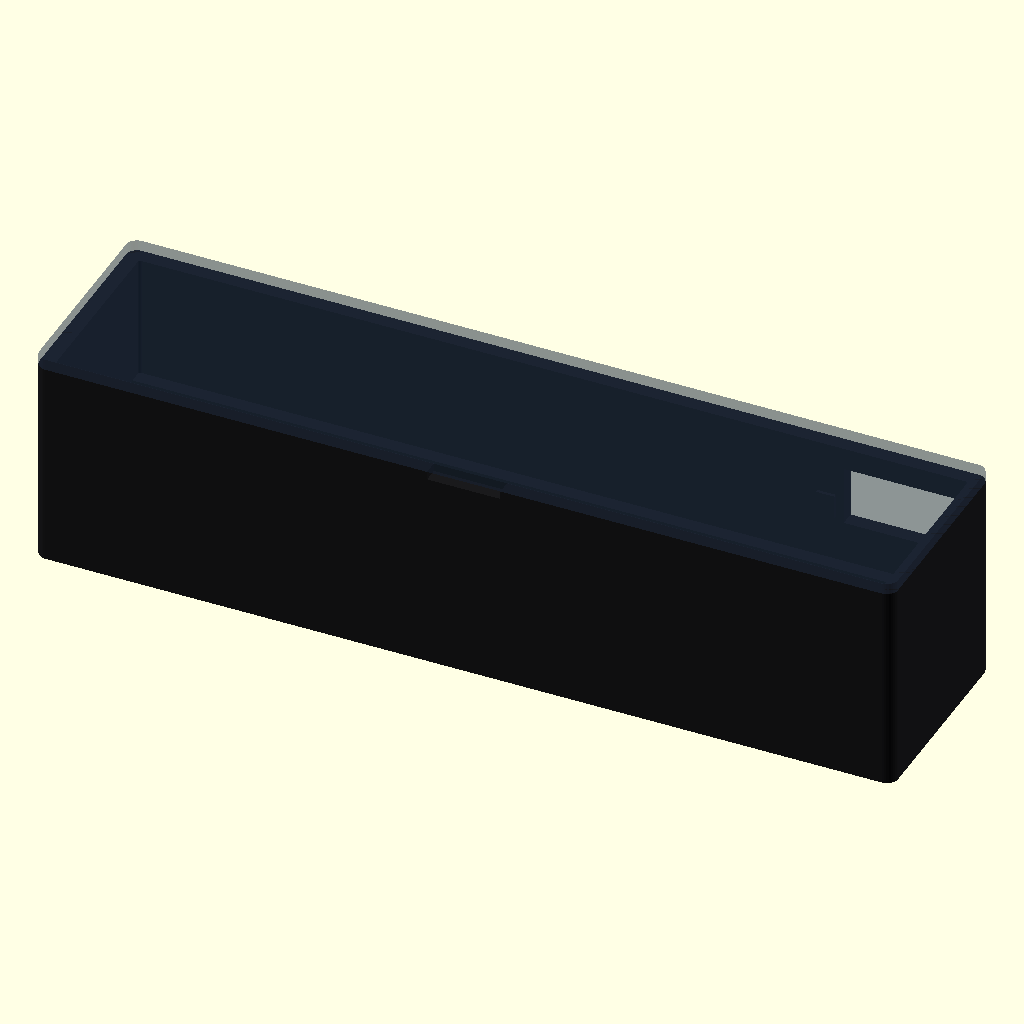
Cell 1: rendered with the file's own defaults.
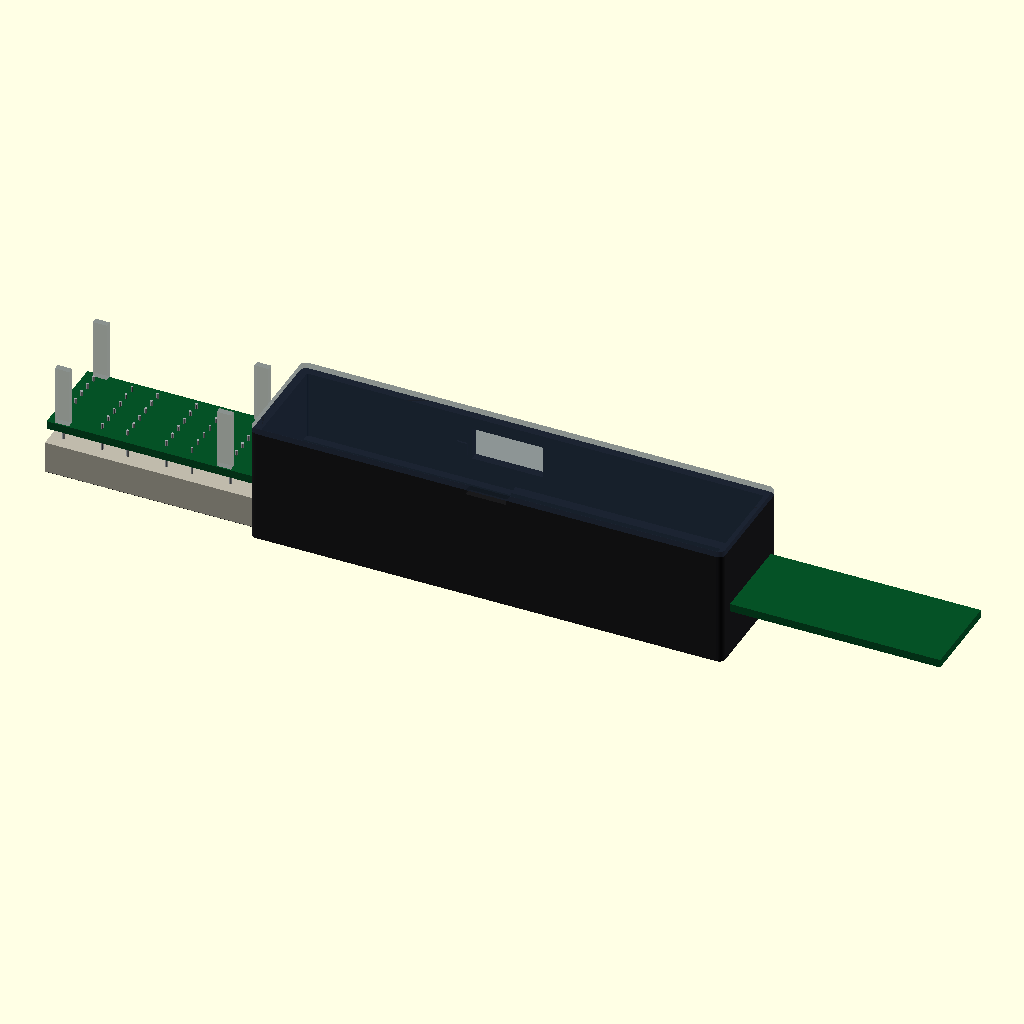
Cell 2: the same model with main_w = 176.8.
All cells are drawn from the same view direction (rotation 55°, 0°, 25°, orthographic, colour scheme Cornfield), but the view is re-fitted for each cell, so position and scale can differ between cells as well as the parameter.
Source of the model, hardware/mechanical/enclosure.scad:
// House Rules enclosure / engineering concept, 29 October 2026.
// Units: mm. PROTOTYPE STLs require print-fit and actual connector checks.
// Main PCB coordinates match circuit-spec.json: x right, y toward bottom edge.
// z=0 is the LED front face; positive z goes toward the removable rear cover.

view = "assembled"; // assembled, exploded, shell, lid, section, front-preview,
                    // interference, shell-lid-interference
show_electronics = true;
fit_clearance = 0.22; // Adjust after a printer/material fit coupon.
$fn = 32;
eps = 0.02;

main_w = 88.4;
main_h = 17.3;
main_t = 1.6;
led_w = 12.7;
led_h = 17.8;
led_t = 6.3;
led_standoff = 3.0;
module_pitch = 12.7;

daughter_w = 16.0;
daughter_h = 16.8;
daughter_t = 1.0;
daughter_xy = [72.15, 0.25];
daughter_gap = 3.5; // Main rear surface to daughter underside, not board centre.

usb_xy_local = [10.7, 13.7];
usb_w = 8.94;
usb_depth = 7.35;
usb_height = 3.31;
usb_front_offset = 3.675; // PCB-edge annotation is +3.1; mating face is +3.675.
usb_aperture_center_height = 1.73;

// Open front window clears the full reported approximately 90 x 18 LED group.
// The rear body shoulders support the plastic edges; no front lip covers dots.
front_window_w = 90.4;
front_window_h = 18.4;
window_w = 90.4;
window_h = 19.4; // Extra 1 mm is above the LEDs; USB wall stays in place.
wall = 1.6;
back_t = 1.2;
total_depth = 24.0; // Extra rear space for the vertical main JST wire bend.
corner_radius = 1.2;
lip_t = 1.2;
lip_depth = 2.4;
pcb_stop_clearance = 0.15;

cx = main_w / 2;
cy = main_h / 2;
window_x = cx - window_w / 2;
front_window_x = cx - front_window_w / 2;
front_window_y = cy - front_window_h / 2;
window_y = front_window_y - (window_h-front_window_h);
outer_x = window_x - wall;
outer_y = window_y - wall;
outer_w = window_w + 2 * wall;
outer_h = window_h + 2 * wall;

led_back_z = led_t;
main_front_z = led_t + led_standoff;
main_back_z = main_front_z + main_t;
daughter_under_z = main_back_z + daughter_gap;
daughter_rear_z = daughter_under_z + daughter_t;
usb_rear_z = daughter_rear_z + usb_height;
back_inside_z = total_depth - back_t;
usb_x = daughter_xy[0] + usb_xy_local[0];
usb_y = daughter_xy[1] + usb_xy_local[1];
usb_face_y = usb_y + usb_front_offset;
usb_port_z = daughter_rear_z + usb_aperture_center_height;

// Initial plug-overmould relief. Check the actual cable before finalising.
port_relief_w = 14.0;
port_relief_h = 6.5;
port_recess = outer_y + outer_h - usb_face_y;

assert(daughter_xy[0] >= -0.25 && daughter_xy[0] + daughter_w <= 88.65);
assert(daughter_xy[1] >= -0.25 && daughter_xy[1] + daughter_h <= 17.55);
assert(daughter_gap >= 3.5);
assert(back_inside_z - usb_rear_z >= 0.5);
assert(window_w >= 90.0 && window_h >= 18.0);
assert(fit_clearance > 0 && lip_t > 0);
assert(daughter_xy[1]-pcb_stop_clearance-(window_y+fit_clearance) >= 1.2,
       "Carrier top columns must be at least 1.2 mm thick");
assert(port_relief_h / 2 + usb_port_z < total_depth);
assert(total_depth-(usb_port_z+port_relief_h/2) >= 1.2,
       "Port well needs at least1.2 mm of material toward the rear");

echo("Outer case W/H/depth", outer_w, outer_h, total_depth);
echo("Main front/rear z", main_front_z, main_back_z);
echo("Daughter underside/rear z", daughter_under_z, daughter_rear_z);
echo("USB mating face x/y, rear z", usb_x, usb_face_y, usb_rear_z);
echo("USB recess from ordinary outer wall", port_recess);
echo("Back clearance above USB", back_inside_z - usb_rear_z);

module rounded_box(p, s, r) {
    translate(p)
        linear_extrude(height=s[2])
            hull()
                for (x=[r, s[0]-r], y=[r, s[1]-r])
                    translate([x,y]) circle(r=r);
}

module port_well() {
    // The larger well reaches the mating face, clearing the plug overmould.
    // At24 mm depth this leaves2.42 mm shell roof before the rear split.
    translate([usb_x-port_relief_w/2, usb_face_y-0.25,
               usb_port_z-port_relief_h/2])
        cube([port_relief_w, outer_y+outer_h-usb_face_y+2.0,
              port_relief_h]);
}

module front_body_shoulders() {
    // Contact the LED plastic rear rims only, outside every lead row.
    for (y=[front_window_y-eps, front_window_y+front_window_h-0.5])
        translate([front_window_x, y, led_back_z])
            cube([front_window_w, 0.5+eps, 1.2]);
}

module main_front_rails() {
    // Continuous insulating ledges under component-free front PCB edges.
    translate([window_x, window_y-eps, main_front_z-1.2])
        cube([window_w, 1.0-window_y+eps, 1.2]);
    translate([window_x, main_h-1.0, main_front_z-1.2])
        cube([window_w, window_y+window_h-(main_h-1.0)+eps, 1.2]);
}

module lid_carrier_cradle() {
    // The carrier slides into this cradle from the right while the lid is off.
    // Keeping these rails on the lid leaves the shell open for the already-
    // soldered main/LED assembly to enter from the rear without snagging.
    // Top columns are1.43 x3.0 with broad gussets in the extra rear air space;
    // lower-left pillar is1.2 x2.0 with a strengthened rear root.
    for (x=[74.5,86.6])
        translate([x-1.5, window_y+fit_clearance, daughter_under_z-1.2])
            cube([3.0, 1.0-window_y-fit_clearance, 1.2]);
    translate([70.8,14.0,daughter_under_z-1.2])
        cube([2.2,2.0,1.2]);

    // Edge columns connect the front tabs to the lid. They contact only the
    // bare board edges and carry connector loads through the printed back.
    for (x=[74.5,86.6])
        translate([x-1.5,window_y+fit_clearance,daughter_under_z-1.2])
            cube([3.0,daughter_xy[1]-pcb_stop_clearance-
                       (window_y+fit_clearance),
                  back_inside_z-daughter_under_z+1.2+eps]);
    for (x=[74.5,86.6])
        hull() {
            translate([x-1.5,window_y+fit_clearance,18.6])
                cube([3.0,1.43,0.2]);
            translate([x-1.5,window_y+fit_clearance,back_inside_z-0.2])
                cube([3.0,2.0-window_y-fit_clearance,0.4]);
        }
    // The lower-left side support avoids the JST housing and all components.
    translate([70.8,14.0,daughter_under_z-1.2])
        cube([1.2,2.0,back_inside_z-daughter_under_z+1.2+eps]);
    translate([70.8,14.0,daughter_rear_z+pcb_stop_clearance])
        cube([2.0,2.0,1.2]);
    hull() {
        translate([70.8,14.0,18.0]) cube([1.2,2.0,0.2]);
        translate([69.8,14.0,back_inside_z-0.2]) cube([2.2,2.0,0.4]);
    }
}

module carrier_right_fence() {
    // Captures sideways carrier movement after the lid enters the shell.
    // Main PCB ends at 88.4, so this cannot obstruct main-board insertion.
    // Nominal carrier edge clearance is 0.45 mm; the aperture allows this.
    // This is a 2.4 x 2.0 x 2.6 integral block extending through the wall,
    // rather than a thin freestanding clip; 0.8 projects into the cavity.
    translate([88.6,7.0,daughter_under_z])
        cube([outer_x+outer_w-88.6,2.0,2.6]);
}

module carrier_bottom_fence() {
    // Withdrawal loads go straight into this integral shell block. It starts
    // beyond the main PCB's 17.3 edge, keeping rear assembly insertion clear.
    // Carrier travel is limited to 0.45 before the top ledges can disengage.
    translate([73.0,17.5,daughter_under_z])
        cube([2.0,outer_y+outer_h-17.5,2.6]);
}

module shell() {
    difference() {
        union() {
            difference() {
                rounded_box([outer_x,outer_y,0],
                            [outer_w,outer_h,back_inside_z],corner_radius);
                rounded_box([front_window_x,front_window_y,-eps],
                            [front_window_w,front_window_h,
                             back_inside_z+2*eps],0.3);
                rounded_box([window_x,window_y,led_back_z+1.2],
                            [window_w,window_h,back_inside_z],0.3);
            }
            front_body_shoulders();
            main_front_rails();
            carrier_right_fence();
            carrier_bottom_fence();
        }
        port_well();
        // Pry recess for removing the friction-fit back; no PCB screw holes.
        translate([cx-4.0,outer_y-eps,back_inside_z-0.9])
            cube([8.0,wall+0.4,1.0]);
    }
}

module stop_post(x,y,z_contact,w=2.8,d=1.2) {
    // The contact end touches only the selected bare PCB perimeter.
    // A small gap avoids deliberate clamp force until printer fit is checked.
    hull() {
        translate([x-w/2,y-d/2,z_contact]) cube([w,d,1.2]);
        translate([x-w/2,y-d/2,back_inside_z-0.1]) cube([w,d,0.2]);
    }
}

module lid() {
    difference() {
        union() {
            rounded_box([outer_x,outer_y,back_inside_z],
                        [outer_w,outer_h,back_t],corner_radius);
            difference() {
                rounded_box([window_x+fit_clearance,
                             window_y+fit_clearance,
                             back_inside_z-lip_depth],
                            [window_w-2*fit_clearance,
                             window_h-2*fit_clearance,lip_depth+eps],0.3);
                rounded_box([window_x+fit_clearance+lip_t,
                             window_y+fit_clearance+lip_t,
                             back_inside_z-lip_depth-eps],
                            [window_w-2*(fit_clearance+lip_t),
                             window_h-2*(fit_clearance+lip_t),
                             lip_depth+3*eps],0.2);
            }
            // Main PCB stops avoid the right-hand carrier and all SMD parts.
            for (x=[3.0,35.0,53.0],y=[0.65,16.65])
                stop_post(x,y,main_back_z+pcb_stop_clearance);
            // Two top stops plus the lower-left broad roof retain the board.
            for (p=[[74.5,0.55],[86.6,0.55]])
                stop_post(p[0],p[1],daughter_rear_z+pcb_stop_clearance);
            lid_carrier_cradle();
        }
        port_well();
    }
}

module led_preview() {
    for (m=[0:6]) {
        x=6.1+module_pitch*m;
        color([0.75,0.73,0.67])
            translate([x-led_w/2,cy-led_h/2,0]) cube([led_w,led_h,led_t]);
        color([0.015,0.015,0.018])
            translate([x-led_w/2,cy-led_h/2,-0.03]) cube([led_w,led_h,0.04]);
        for (c=[0:4],r=[0:6])
            color([0.8,0.8,0.76])
                translate([x-5.08+2.54*c,cy-7.62+2.54*r,-0.05])
                    cylinder(h=0.03,r=0.95);
        // Illustrative lead envelopes. Actual PCB renders contain the pin model.
        for (px=[-3.81,3.81],row=[0:5])
            color([0.65,0.67,0.68])
                translate([x+px,cy-6.35+2.54*row,led_back_z])
                    cylinder(h=main_back_z+1.0-led_back_z,r=0.25);
    }
}

module electronics_preview() {
    led_preview();
    color([0.02,0.32,0.15])
        translate([0,0,main_front_z]) cube([main_w,main_h,main_t]);
    color([0.04,0.40,0.20])
        translate([daughter_xy[0],daughter_xy[1],daughter_under_z])
            cube([daughter_w,daughter_h,daughter_t]);
    color([0.68,0.7,0.73])
        difference() {
            translate([usb_x-usb_w/2,usb_y-usb_depth/2,daughter_rear_z])
                cube([usb_w,usb_depth,usb_height]);
            translate([usb_x-8.34/2,usb_face_y-2.5,
                       usb_port_z-2.56/2])
                cube([8.34,2.5+eps,2.56]);
        }
    // Mated JST carrier envelope; extra 2 mm housing extends left of header.
    color([0.9,0.9,0.85])
        translate([70.675,1.25,daughter_rear_z]) cube([6.25,8.0,2.95]);
    // Main vertical BM06B header plus plain SHR-06V-S mated housing.
    // It is left of the carrier, with wires bent toward the free left length.
    color([0.9,0.9,0.85])
        translate([67.1,8.2,main_back_z]) cube([2.9,8.0,6.3]);
    // Transparent free-space reservation for the 30-50 mm six-wire loop.
    // It is not an assertion that a particular purchased cable already fits.
    color([0.95,0.55,0.15,0.18])
        translate([54.0,2.0,14.0]) cube([13.0,13.0,4.7]);
}

module assembled() {
    color([0.1,0.1,0.11]) shell();
    color([0.12,0.18,0.28,0.30]) lid();
    if (show_electronics) electronics_preview();
}

module clearance_envelopes() {
    // Shrink intended contact faces by0.02 mm, so the collision test checks
    // positive-volume clashes instead of exporting coincident support planes.
    for (m=[0:6])
        translate([6.1+module_pitch*m-led_w/2+eps,cy-led_h/2+eps,eps])
            cube([led_w-2*eps,led_h-2*eps,led_t-2*eps]);
    translate([eps,eps,main_front_z+eps])
        cube([main_w-2*eps,main_h-2*eps,main_t-2*eps]);
    translate([daughter_xy[0]+eps,daughter_xy[1]+eps,daughter_under_z+eps])
        cube([daughter_w-2*eps,daughter_h-2*eps,daughter_t-2*eps]);
    translate([usb_x-usb_w/2+eps,usb_y-usb_depth/2+eps,daughter_rear_z+eps])
        cube([usb_w-2*eps,usb_depth-2*eps,usb_height-2*eps]);
    translate([70.675+eps,1.25+eps,daughter_rear_z+eps])
        cube([6.25-2*eps,8.0-2*eps,2.95-2*eps]);
    translate([67.1+eps,8.2+eps,main_back_z+eps])
        cube([2.9-2*eps,8.0-2*eps,6.3-2*eps]);
    for (m=[0:6],px=[-3.81,3.81],row=[0:5])
        translate([6.1+module_pitch*m+px,cy-6.35+2.54*row,led_back_z+eps])
            cylinder(h=main_back_z+1.0-led_back_z-2*eps,r=0.25-eps,$fn=12);
}

if (view == "shell") shell();
else if (view == "lid") translate([0,0,total_depth]) mirror([0,0,1]) lid();
else if (view == "exploded") {
    color([0.1,0.1,0.11]) shell();
    color([0.12,0.18,0.28]) translate([0,0,10]) lid();
    if (show_electronics) electronics_preview();
}
else if (view == "section")
    intersection() {
        assembled();
        translate([72.0,outer_y-1,-1]) cube([20,outer_h+2,total_depth+2]);
    }
else if (view == "front-preview") rotate([180,0,0]) assembled();
else if (view == "interference")
    intersection() {
        union() { shell(); lid(); }
        clearance_envelopes();
    }
else if (view == "shell-lid-interference")
    intersection() {
        shell(); lid();
        // Ignore the intended contact plane at the rear split.
        translate([outer_x-1,outer_y-1,-1])
            cube([outer_w+2,outer_h+2,back_inside_z+1-eps]);
    }
else assembled();
Customizer parameters (derived from the source; name, type, default, range or options):
view: string, default "assembled"
show_electronics: bool, default true
fit_clearance: number, default 0.22
eps: number, default 0.02
main_w: number, default 88.4
main_h: number, default 17.3
main_t: number, default 1.6
led_w: number, default 12.7
led_h: number, default 17.8
led_t: number, default 6.3
led_standoff: number, default 3
module_pitch: number, default 12.7
daughter_w: number, default 16
daughter_h: number, default 16.8
daughter_t: number, default 1
daughter_xy: vector, default [72.15, 0.25]
daughter_gap: number, default 3.5
usb_xy_local: vector, default [10.7, 13.7]
usb_w: number, default 8.94
usb_depth: number, default 7.35
usb_height: number, default 3.31
usb_front_offset: number, default 3.675
usb_aperture_center_height: number, default 1.73
front_window_w: number, default 90.4
front_window_h: number, default 18.4
window_w: number, default 90.4
window_h: number, default 19.4
wall: number, default 1.6
back_t: number, default 1.2
total_depth: number, default 24
corner_radius: number, default 1.2
lip_t: number, default 1.2
lip_depth: number, default 2.4
pcb_stop_clearance: number, default 0.15
port_relief_w: number, default 14
port_relief_h: number, default 6.5
